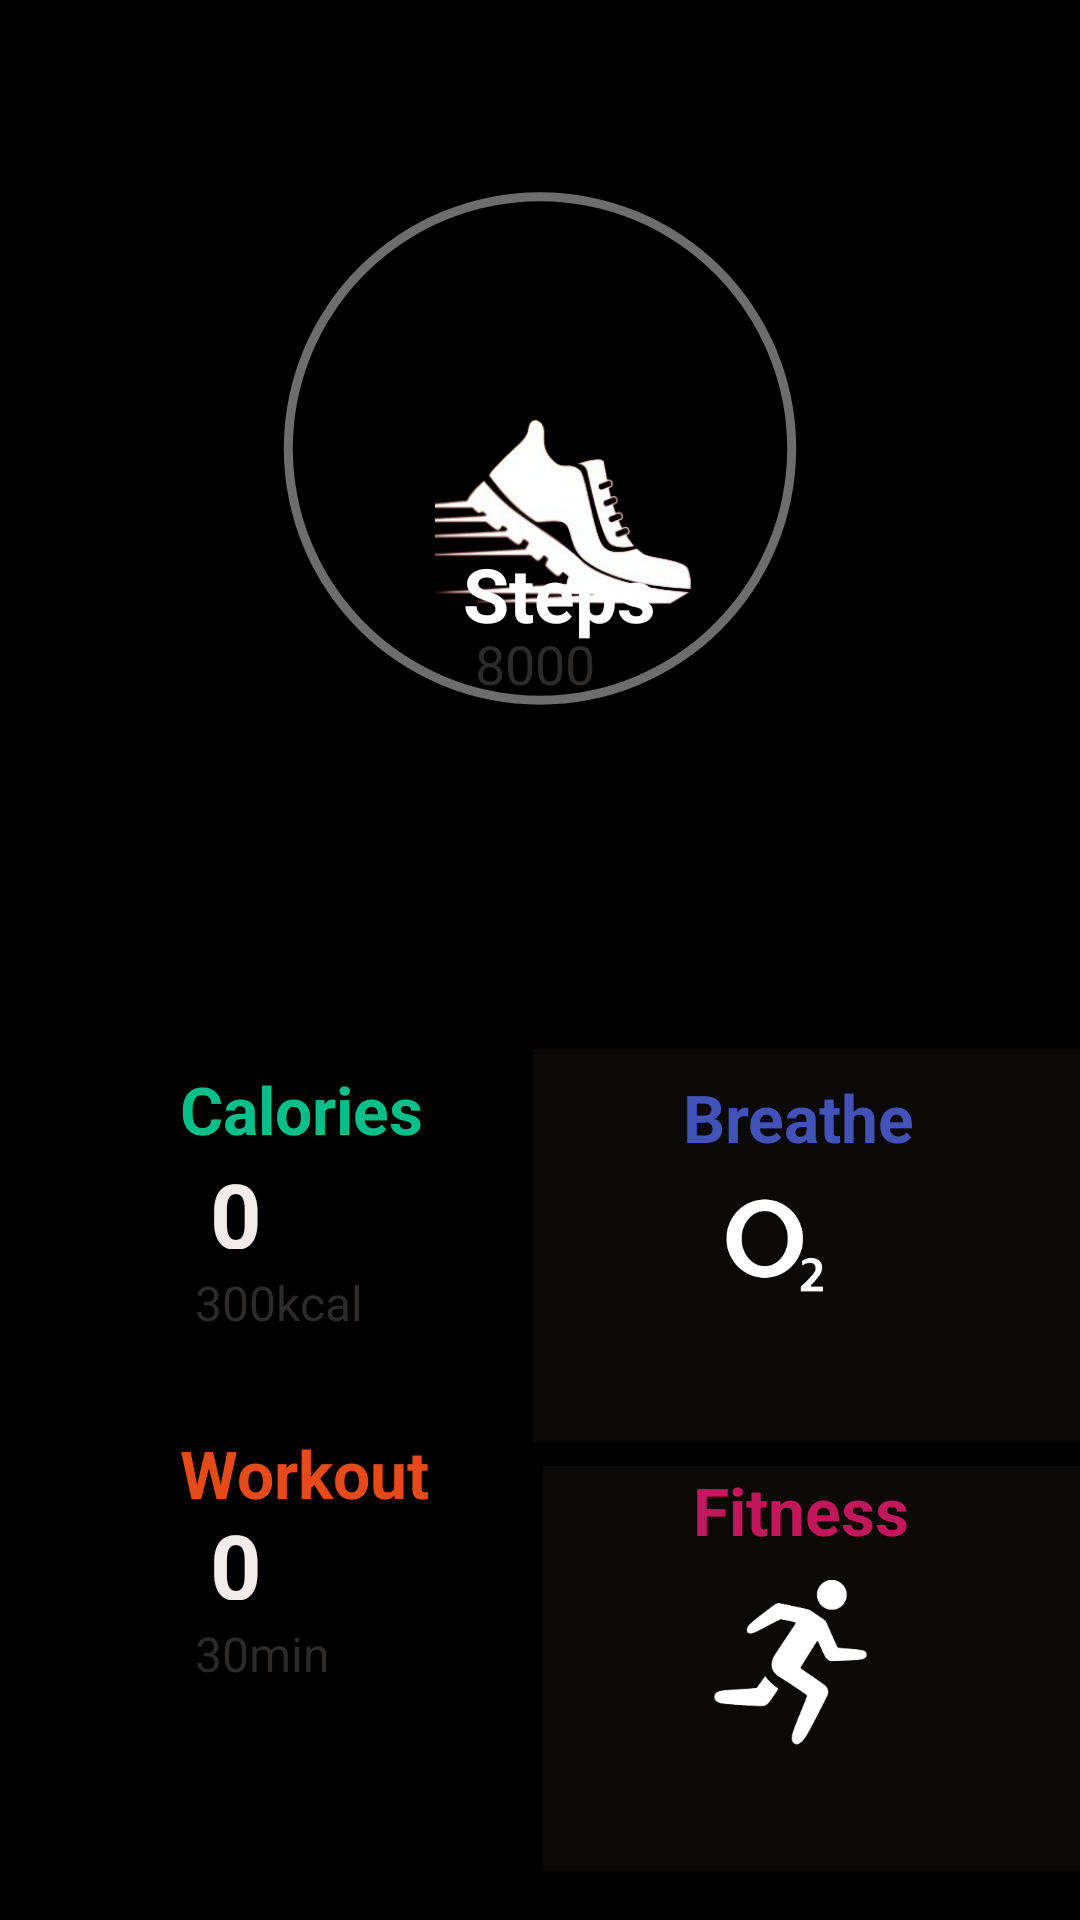

Reconstruct the res/layout file that produces this screen, plus the resources it refers to.
<!-- AndroidManifest.xml: application theme Theme.MedWarrior -->
<!-- res/layout/fragment_home.xml -->
<?xml version="1.0" encoding="utf-8"?>
<androidx.constraintlayout.widget.ConstraintLayout xmlns:android="http://schemas.android.com/apk/res/android"
    xmlns:app="http://schemas.android.com/apk/res-auto"
    xmlns:tools="http://schemas.android.com/tools"
    android:layout_width="match_parent"
    android:layout_height="match_parent"
    tools:context=".ui.ui.home.HomeFragment">

    <RelativeLayout
        android:id="@+id/relativeLayout"
        android:layout_width="wrap_content"
        android:layout_height="wrap_content"
        android:background="@color/black"
        app:layout_constraintBottom_toBottomOf="parent"
        app:layout_constraintEnd_toEndOf="parent"
        app:layout_constraintHorizontal_bias="0.0"
        app:layout_constraintStart_toStartOf="parent"
        app:layout_constraintTop_toTopOf="parent"
        app:layout_constraintVertical_bias="0.0">

        <ProgressBar
            android:id="@+id/progressBar"
            style="?android:attr/progressBarStyleHorizontal"
            android:layout_width="280dp"
            android:layout_height="match_parent"

            android:layout_marginStart="77dp"
            android:layout_marginTop="55dp"
            android:layout_marginEnd="77dp"
            android:layout_marginBottom="396dp"
            android:background="@drawable/circular_shape"
            android:progressDrawable="@drawable/circular_progress_bar"
            app:layout_constraintBottom_toBottomOf="parent"
            app:layout_constraintEnd_toEndOf="parent"
            app:layout_constraintHorizontal_bias="0.521"
            app:layout_constraintStart_toStartOf="parent"
            app:layout_constraintTop_toTopOf="parent"
            app:layout_constraintVertical_bias="0.0" />

        <ImageView
            android:layout_width="88dp"
            android:layout_height="88dp"
            android:layout_marginLeft="145dp"
            android:layout_marginTop="130dp"
            android:src="@drawable/shoelogo" />


    </RelativeLayout>


    <TextView
        android:id="@+id/steps"
        android:layout_width="89dp"
        android:layout_height="32dp"
        android:layout_marginLeft="67dp"
        android:layout_marginTop="150dp"
        android:layout_marginRight="55dp"
        android:layout_marginBottom="396dp"
        android:text="  Steps"
        android:textColor="@color/white"
        android:textSize="25dp"
        android:textStyle="bold"
        app:layout_constraintBottom_toBottomOf="parent"
        app:layout_constraintLeft_toLeftOf="parent"
        app:layout_constraintRight_toRightOf="parent"
        app:layout_constraintTop_toTopOf="parent" />

    <TextView
        android:id="@+id/stepsgoal"
        android:layout_width="66dp"
        android:layout_height="25dp"
        android:layout_marginStart="82dp"
        android:layout_marginTop="153dp"
        android:layout_marginEnd="77dp"
        android:layout_marginBottom="350dp"
        android:text="  8000"
        android:textColor="#2D2A2A"
        android:textSize="18dp"
        app:layout_constraintBottom_toBottomOf="parent"
        app:layout_constraintLeft_toLeftOf="parent"
        app:layout_constraintRight_toRightOf="parent"
        app:layout_constraintTop_toTopOf="parent"

        />

    <LinearLayout
        android:id="@+id/linearlayout"
        android:layout_width="181dp"
        android:layout_height="280dp"
        android:layout_marginStart="10dp"
        android:layout_marginTop="350dp"
        android:layout_marginEnd="154dp"
        android:layout_marginBottom="20dp"
        android:orientation="vertical"

        app:layout_constraintBottom_toBottomOf="parent"
        app:layout_constraintLeft_toLeftOf="parent"
        app:layout_constraintTop_toTopOf="parent">

        <TextView
            android:id="@+id/caloriestext"
            android:layout_width="wrap_content"
            android:layout_height="wrap_content"
            android:layout_marginStart="50dp"
            android:layout_marginTop="10dp"
            android:text="Calories"
            android:textColor="#03BF89"
            android:textSize="22dp"
            android:textStyle="bold" />

        <TextView
            android:layout_width="65dp"
            android:layout_height="32dp"
            android:layout_marginStart="60dp"
            android:text="0"
            android:textColor="#F3EAEA"
            android:textSize="30dp"
            android:textStyle="bold" />

        <TextView
            android:layout_width="66dp"
            android:layout_height="25dp"
            android:layout_marginStart="55dp"
            android:layout_marginTop="7dp"
            android:text="300kcal"
            android:textColor="#2D2A2A"
            android:textSize="16dp" />

        <TextView
            android:layout_width="90dp"
            android:layout_height="25dp"
            android:layout_marginStart="50dp"
            android:layout_marginTop="28dp"
            android:text="Workout"
            android:textColor="#E64A19"
            android:textSize="22dp"
            android:textStyle="bold" />

        <TextView
            android:layout_width="65dp"
            android:layout_height="32dp"
            android:layout_marginStart="60dp"
            android:text="0"
            android:textColor="#F3EAEA"
            android:textSize="30dp"
            android:textStyle="bold" />

        <TextView
            android:layout_width="66dp"
            android:layout_height="25dp"
            android:layout_marginStart="55dp"
            android:layout_marginTop="7dp"
            android:text="30min"
            android:textColor="#2D2A2A"
            android:textSize="16dp" />

    </LinearLayout>

    <LinearLayout
        android:id="@+id/linearlayout2"
        android:layout_width="201dp"
        android:layout_height="131dp"
        android:layout_marginLeft="10dp"
        android:layout_marginTop="393dp"
        android:layout_marginRight="5dp"
        android:layout_marginBottom="8dp"
        android:background="#0B0808"
        android:orientation="vertical"
        app:layout_constraintBottom_toTopOf="@id/linearlayout3"
        app:layout_constraintLeft_toRightOf="@id/linearlayout"
        app:layout_constraintRight_toRightOf="parent"
        app:layout_constraintTop_toTopOf="parent">

        <TextView
            android:id="@+id/Breathe"
            android:layout_width="wrap_content"
            android:layout_height="wrap_content"
            android:layout_marginStart="50dp"
            android:layout_marginTop="8dp"
            android:text="Breathe"
            android:textColor="#4252B9"
            android:textSize="22dp"
            android:textStyle="bold" />

        <ImageView
            android:layout_width="51dp"
            android:layout_height="56dp"
            android:layout_marginLeft="55dp"
            android:layout_marginBottom="10dp"
            android:src="@drawable/breathenewlogo" />


    </LinearLayout>

    <LinearLayout
        android:id="@+id/linearlayout3"
        android:layout_width="194dp"
        android:layout_height="135dp"
        android:layout_marginLeft="10dp"
        android:layout_marginRight="5dp"
        android:layout_marginBottom="60dp"
        android:background="#FF0B0808"
        android:orientation="vertical"
        app:layout_constraintBottom_toBottomOf="parent"
        app:layout_constraintLeft_toRightOf="@id/linearlayout"
        app:layout_constraintRight_toRightOf="parent"
        app:layout_constraintTop_toBottomOf="@id/linearlayout2"
        app:layout_goneMarginTop="25dp">

        <TextView
            android:id="@+id/Fitness"
            android:layout_width="wrap_content"
            android:layout_height="wrap_content"
            android:layout_marginStart="50dp"

            android:text="Fitness"
            android:textColor="#C2185B"
            android:textSize="22dp"
            android:textStyle="bold" />

        <ImageView
            android:layout_width="55dp"
            android:layout_height="56dp"
            android:layout_marginLeft="55dp"
            android:layout_marginTop="8dp"
            android:layout_marginBottom="5dp"
            android:src="@drawable/fitnessnewlogo" />


    </LinearLayout>


</androidx.constraintlayout.widget.ConstraintLayout>
<!-- resources referenced by this layout -->
<resources>
  <!-- drawable breathenewlogo: png bitmap (drawable, 5292 bytes) -->
  <!-- drawable circular_progress_bar (drawable) -->
  <?xml version="1.0" encoding="utf-8"?>
  <rotate xmlns:android="http://schemas.android.com/apk/res/android"
      android:fromDegrees="270"
      android:toDegrees="270">
      <shape
          android:shape="ring"
          android:innerRadiusRatio="2.5"
          android:thickness="8dp"
          android:useLevel="true">
          <gradient
              android:angle="0"
              android:endColor="#8D0404"
              android:startColor="#D61414"
              android:type="sweep"
              android:useLevel="false"/>
      </shape>
  
  
  </rotate>
  <!-- drawable circular_shape (drawable) -->
  <?xml version="1.0" encoding="utf-8"?>
  <shape xmlns:android="http://schemas.android.com/apk/res/android"
      android:innerRadiusRatio="2.5"
      android:shape="ring"
      android:thickness="3dp"
      android:useLevel="false"
  
      >
      <solid
          android:color="#6d6d6d"/>
  
  </shape>
  <!-- drawable fitnessnewlogo: png bitmap (drawable, 9151 bytes) -->
  <!-- drawable shoelogo: png bitmap (drawable, 42488 bytes) -->
  <style name="Theme.MedWarrior" parent="Base.Theme.MedWarrior" />
  <style name="Base.Theme.MedWarrior" parent="Theme.Material3.DayNight.NoActionBar">
          
          
      </style>
  <!-- not gathered from this repository: default colours our renderer supplied (Android Studio template values) -->
  <color name="black">#FF000000</color>
  <color name="white">#FFFFFFFF</color>
</resources>
